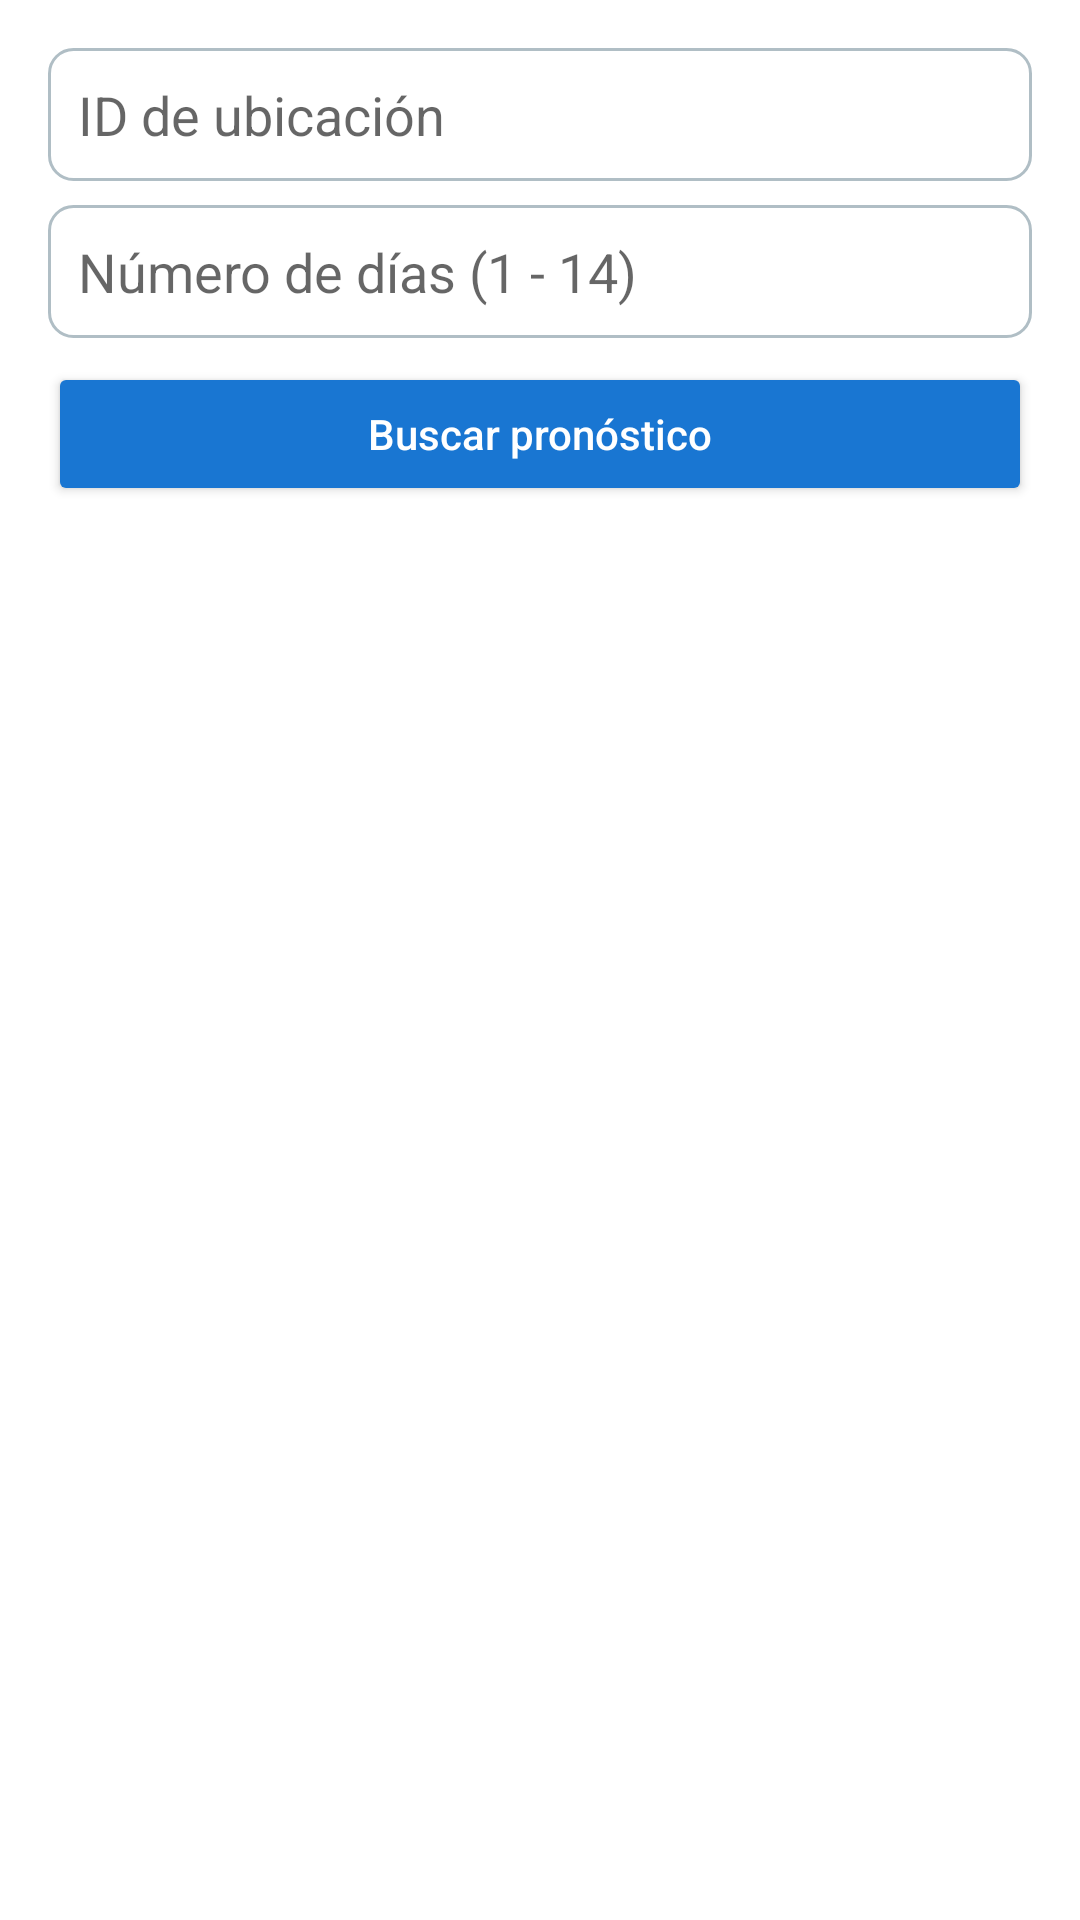

Produce the Android XML layout that renders to this screen, including the resource entries it uses.
<!-- AndroidManifest.xml: application theme Theme.LAB4 -->
<!-- res/layout/fragment_pronostico.xml -->
<?xml version="1.0" encoding="utf-8"?>
<LinearLayout xmlns:android="http://schemas.android.com/apk/res/android"
    android:orientation="vertical"
    android:padding="16dp"
    android:layout_width="match_parent"
    android:layout_height="match_parent">

    <EditText
        android:id="@+id/etIdLoc"
        android:layout_width="match_parent"
        android:layout_height="wrap_content"
        android:hint="ID de ubicación"
        android:inputType="number"
        android:padding="10dp"
        android:background="@drawable/edittext_bg"
        android:layout_marginBottom="8dp"/>

    <EditText
        android:id="@+id/etDays"
        android:layout_width="match_parent"
        android:layout_height="wrap_content"
        android:hint="Número de días (1 - 14)"
        android:inputType="number"
        android:padding="10dp"
        android:background="@drawable/edittext_bg"
        android:layout_marginBottom="8dp"/>

    <Button
        android:id="@+id/btnSearchForecast"
        android:layout_width="match_parent"
        android:layout_height="wrap_content"
        android:text="Buscar pronóstico"
        android:backgroundTint="#1976D2"
        android:textColor="#FFFFFF"
        android:textAllCaps="false"
        android:layout_marginBottom="12dp"/>

    <ProgressBar
        android:id="@+id/progressBar"
        style="?android:attr/progressBarStyleLarge"
        android:layout_width="wrap_content"
        android:layout_height="wrap_content"
        android:layout_gravity="center"
        android:visibility="gone"
        android:indeterminateTint="#1976D2"
        android:layout_marginTop="10dp"
        android:layout_marginBottom="10dp"/>

    <androidx.recyclerview.widget.RecyclerView
        android:id="@+id/recyclerViewForecast"
        android:layout_width="match_parent"
        android:layout_height="0dp"
        android:layout_weight="1"
        android:overScrollMode="ifContentScrolls"
        android:scrollbars="vertical"/>
</LinearLayout>
<!-- resources referenced by this layout -->
<resources>
  <!-- drawable edittext_bg (drawable) -->
  <shape xmlns:android="http://schemas.android.com/apk/res/android" android:shape="rectangle">
      <solid android:color="#FFFFFF"/>
      <stroke android:width="1dp" android:color="#B0BEC5"/>
      <corners android:radius="8dp"/>
      <padding android:left="8dp" android:right="8dp" android:top="6dp" android:bottom="6dp"/>
  </shape>
  <style name="Theme.LAB4" parent="Theme.MaterialComponents.DayNight.NoActionBar">
          
          <item name="colorPrimary">@color/purple_500</item>
          <item name="colorPrimaryVariant">@color/purple_700</item>
          <item name="colorOnPrimary">@color/white</item>
          
          <item name="colorSecondary">@color/teal_200</item>
          <item name="colorSecondaryVariant">@color/teal_700</item>
          <item name="colorOnSecondary">@color/black</item>
          
          <item name="android:statusBarColor">?attr/colorPrimaryVariant</item>
          
      </style>
  <color name="purple_500">#FF6200EE</color>
  <color name="purple_700">#FF3700B3</color>
  <color name="white">#FFFFFFFF</color>
  <color name="teal_200">#FF03DAC5</color>
  <color name="teal_700">#FF018786</color>
  <color name="black">#FF000000</color>
</resources>
